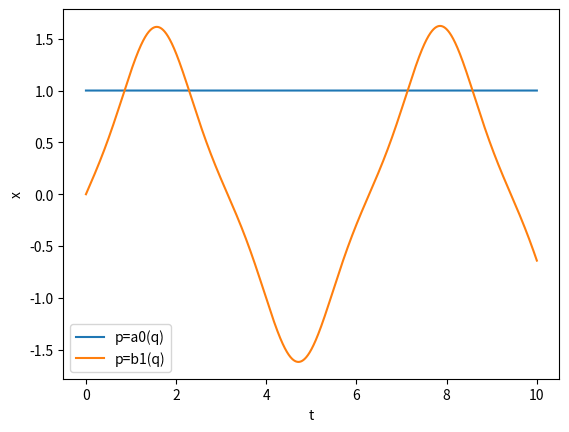

Here is the Python script that generated this plot:
import numpy as np
import matplotlib.pyplot as plt

def a0(q):
    return -1/2*q**2+7/28*q**4-29/2304*q**6
def b1(q):
    return 1-q-1/8*q**2+1/64*q**3-1/1536*q**4

for init in [1,2]:
    q=0
    p=a0(q)
    sysinit = [1.0, 0.0]
    if init == 2:
        q=1
        p=b1(q)
        sysinit = [0.0, 1.0]

    N = 10000
    tspace = np.linspace(0,10,N)
    dt = tspace[1]-tspace[0]

    # x = x(t)
    # dx/dt = z(t)
    # dz/dt = -(p-2*q*cos(2*t))*x
    def f(t,sys):
        x,z = sys
        dzdt = -(p-2*q*np.cos(2*t))*x
        return np.array([z,dzdt]) 

    def rko4():
        sys = np.array([sysinit[0],sysinit[1]])
        for t in tspace:
            yield (t,sys[0])
            k1 = dt*f(t,sys)
            k2=dt*f(t+dt/2,sys+k1/2)
            k3=dt*f(t+dt/2,sys+k2/2)
            k4=dt*f(t+dt, sys+k3)
            sys += 1/6*(k1+2*k2+2*k3+k4)

    X, Y = [],[]
    for (x,y) in rko4():
        X += [x]
        Y += [y]
    plt.plot(X,Y, label="p=a0(q)" if init == 1 else "p=b1(q)")
plt.legend()
plt.xlabel("t")
plt.ylabel("x")
plt.show()
